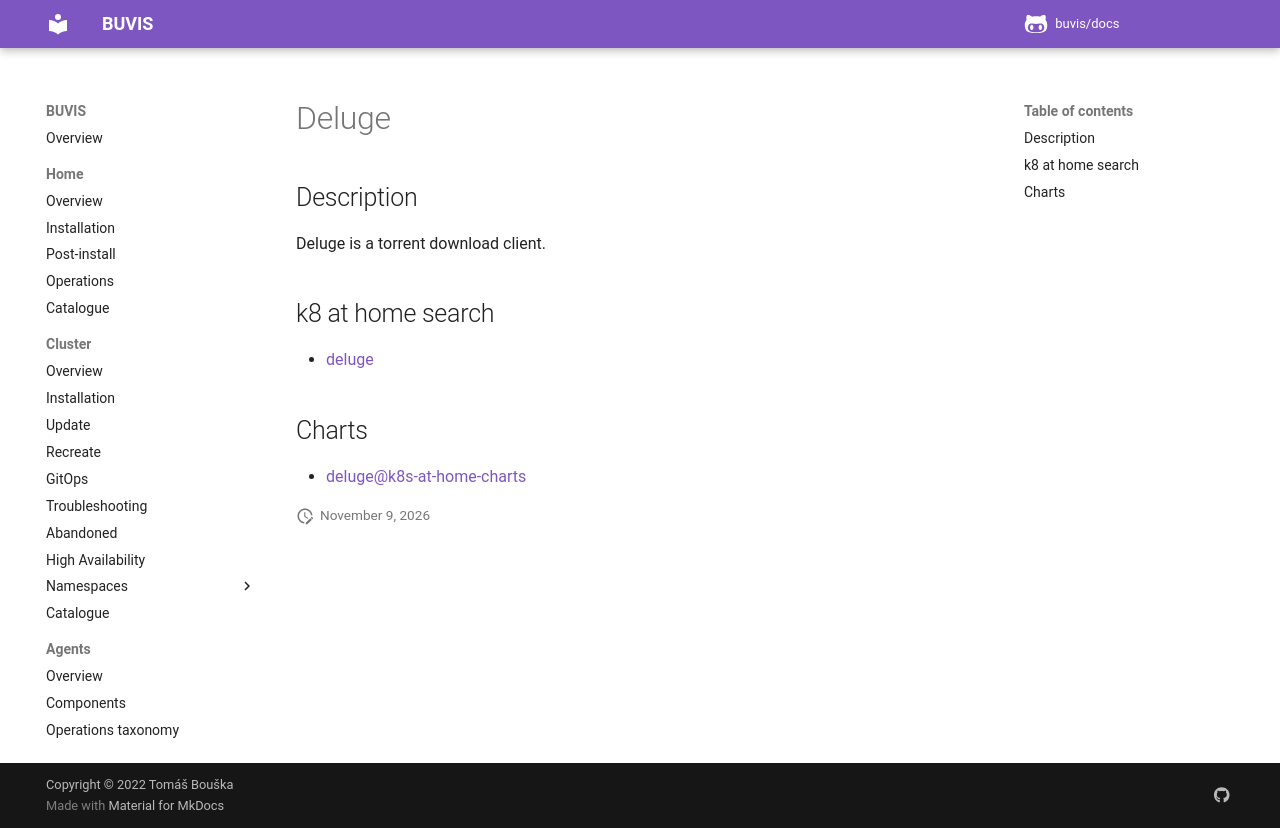

repository: buvis/docs · page: cluster/catalogue/deluge/index.html · generator: mkdocs

# Deluge

## Description

Deluge is a torrent download client.

## k8 at home search

- [deluge](https://nanne.dev/k8s-at-home-search/#/deluge)

## Charts

- [deluge@k8s-at-home-charts](https://k8s-at-home.com/charts/)
